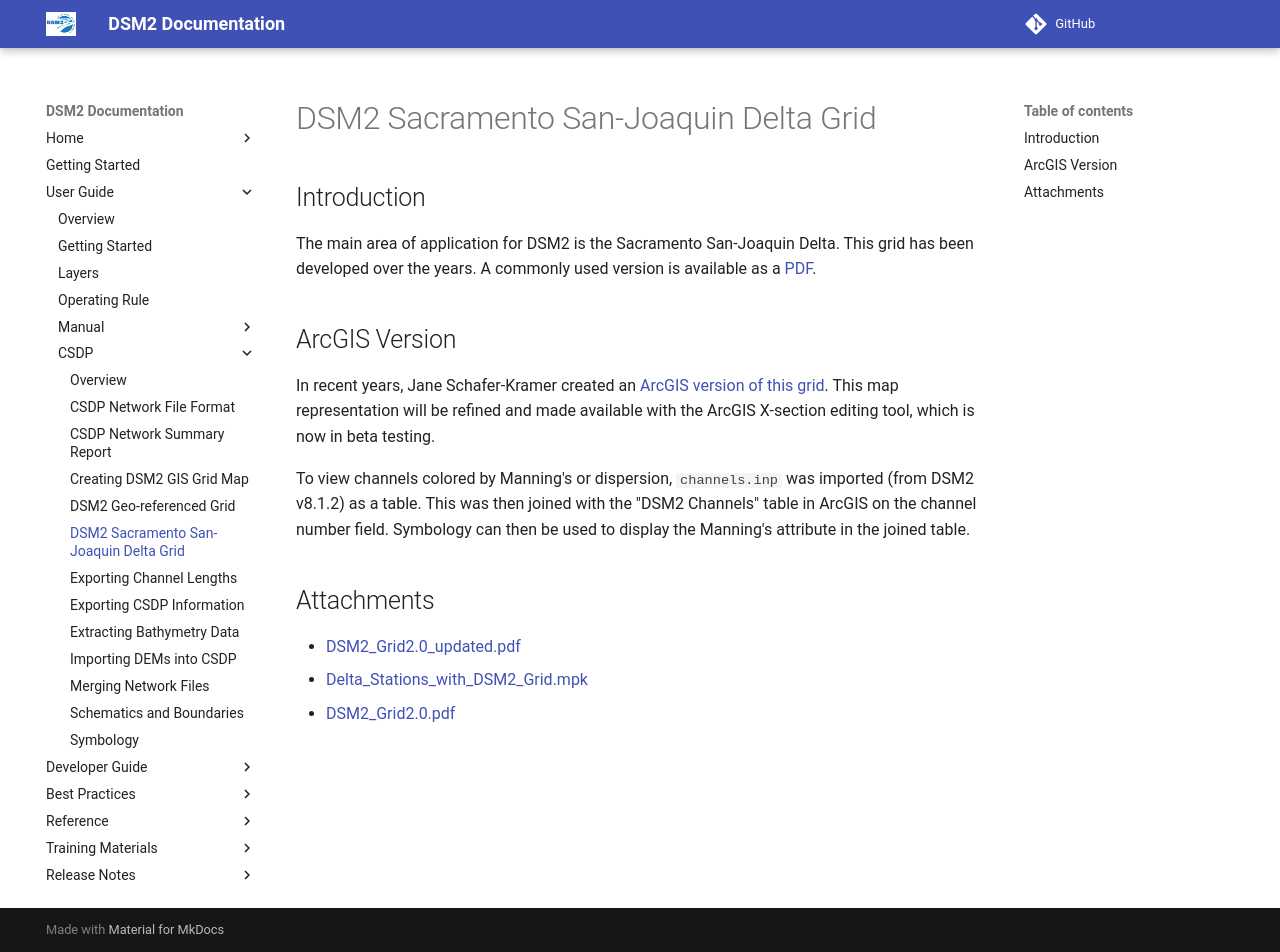

repository: CADWRDeltaModeling/dsm2 · page: csdp/DSM2_Sacramento_San-Joaquin_Delta_Grid/index.html · generator: mkdocs

# DSM2 Sacramento San-Joaquin Delta Grid

## Introduction

The main area of application for DSM2 is the Sacramento San-Joaquin Delta. This grid has been developed over the years. A commonly used version is available as a [PDF](../attachments/DSM2_Grid2.0.pdf).

## ArcGIS Version

In recent years, Jane Schafer-Kramer created an [ArcGIS version of this grid](../attachments/87228652/87228653.mpk). This map representation will be refined and made available with the ArcGIS X-section editing tool, which is now in beta testing.

To view channels colored by Manning's or dispersion, `channels.inp` was imported (from DSM2 v8.1.2) as a table. This was then joined with the "DSM2 Channels" table in ArcGIS on the channel number field. Symbology can then be used to display the Manning's attribute in the joined table.

## Attachments

- [DSM2_Grid2.0_updated.pdf](../attachments/87228652/87228651.pdf)
- [Delta_Stations_with_DSM2_Grid.mpk](../attachments/87228652/87228653.mpk)
- [DSM2_Grid2.0.pdf](../attachments/DSM2_Grid2.0.pdf)
